Run: headless pygame with SDL's dummy video driver; simulated clock (each Clock.tick advances the game by its frame time, no real sleeping); random seed 0; keys injected as events and as key.get_pressed() state; no mouse input.
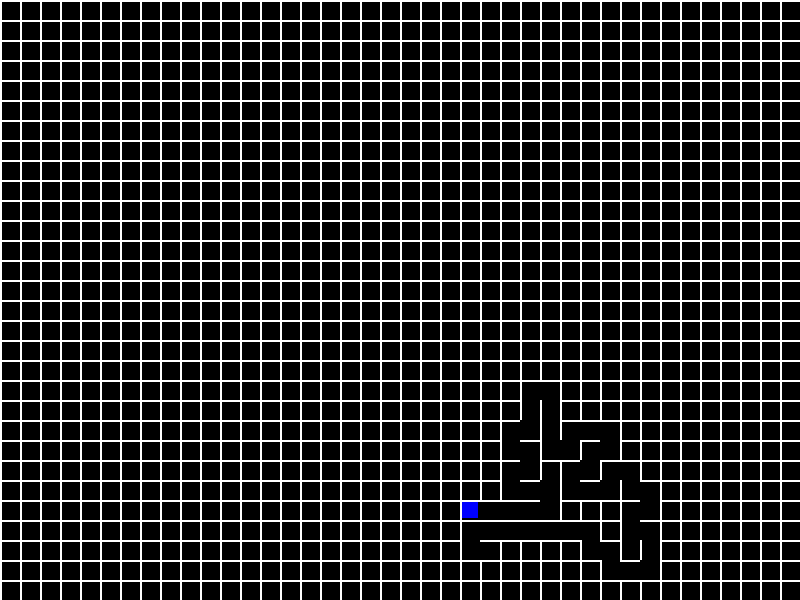
Frame 1 of 4 · flips 1–60 · no input
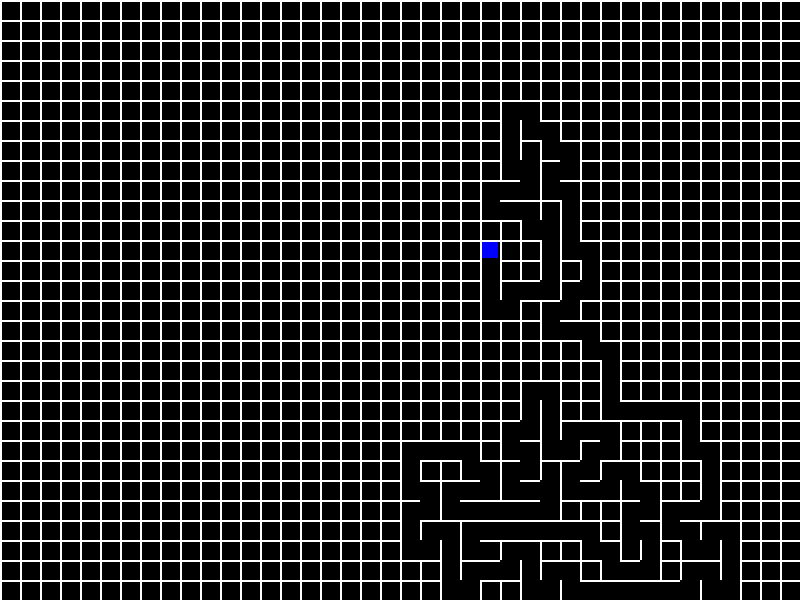
Frame 2 of 4 · flips 61–180 · tapped SPACE, RETURN · held RIGHT (→), D
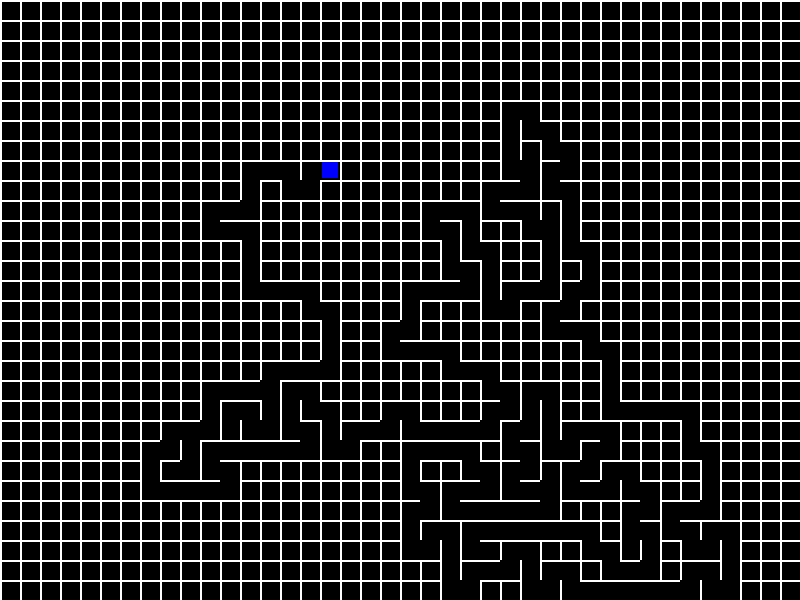
Frame 3 of 4 · flips 181–300 · held DOWN (↓), S
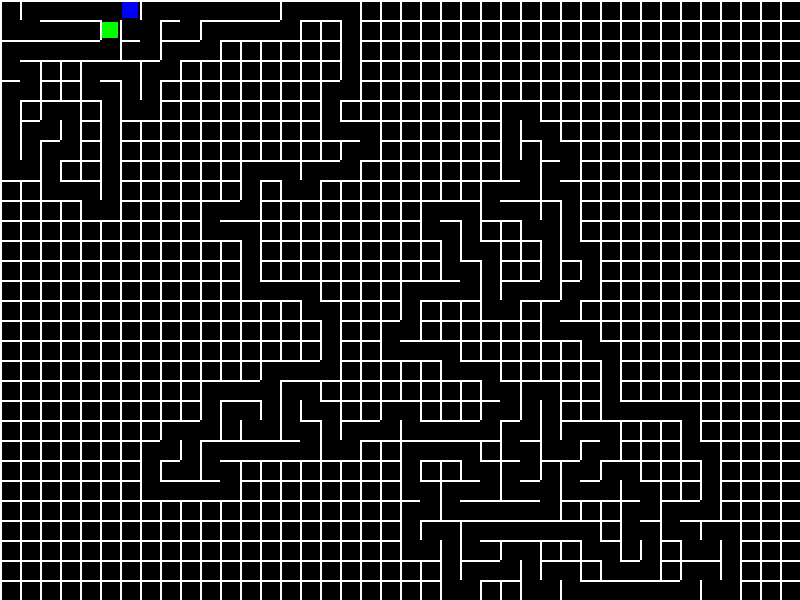
Frame 4 of 4 · flips 301–420 · held LEFT (←), A, UP (↑), W

The pygame program that drew these frames:

import pygame
import random
import sys
import time
pygame.init()
WIDTH, HEIGHT = 800, 600
screen = pygame.display.set_mode((WIDTH, HEIGHT))
pygame.display.set_caption("oooo pretty")
BLACK = (0, 0, 0)
WHITE = (255, 255, 255)
GREEN = (0, 255, 0)
RED = (255, 0, 0)
BLUE = (0, 0, 255)
CELL_SIZE = 20
COLS = WIDTH // CELL_SIZE
ROWS = HEIGHT // CELL_SIZE
DIRECTIONS = [(0, -1), (1, 0), (0, 1), (-1, 0)]  
class Cell:
    def __init__(self, x, y):
        self.x = x
        self.y = y
        self.visited = False
        self.walls = [True, True, True, True]  
    def draw(self):
        x = self.x * CELL_SIZE
        y = self.y * CELL_SIZE
        if self.visited:
            pygame.draw.rect(screen, BLACK, (x, y, CELL_SIZE, CELL_SIZE))
        if self.walls[0]:  
            pygame.draw.line(screen, WHITE, (x, y), (x + CELL_SIZE, y), 2)
        if self.walls[1]:  
            pygame.draw.line(screen, WHITE, (x + CELL_SIZE, y), (x + CELL_SIZE, y + CELL_SIZE), 2)
        if self.walls[2]:  
            pygame.draw.line(screen, WHITE, (x, y + CELL_SIZE), (x + CELL_SIZE, y + CELL_SIZE), 2)
        if self.walls[3]:  
            pygame.draw.line(screen, WHITE, (x, y), (x, y + CELL_SIZE), 2)
    def get_neighbors(self, grid):
        neighbors = []
        for i, (dx, dy) in enumerate(DIRECTIONS):
            nx, ny = self.x + dx, self.y + dy
            if 0 <= nx < COLS and 0 <= ny < ROWS:
                if not grid[ny][nx].visited:
                    neighbors.append((grid[ny][nx], i))
        return neighbors
    def remove_wall(self, other, direction):
        self.walls[direction] = False
        other.walls[(direction + 2) % 4] = False
def generate_maze():
    grid = [[Cell(x, y) for x in range(COLS)] for y in range(ROWS)]
    current = grid[random.randint(0, ROWS-1)][random.randint(0, COLS-1)]
    current.visited = True
    stack = [current]
    clock = pygame.time.Clock()
    running = True
    while running:
        for event in pygame.event.get():
            if event.type == pygame.QUIT:
                running = False
            elif event.type == pygame.KEYDOWN:
                if event.key == pygame.K_ESCAPE:
                    running = False
        screen.fill(BLACK)
        for row in grid:
            for cell in row:
                cell.draw()
        x = current.x * CELL_SIZE
        y = current.y * CELL_SIZE
        pygame.draw.rect(screen, BLUE, (x + 2, y + 2, CELL_SIZE - 4, CELL_SIZE - 4))
        if stack:
            neighbors = current.get_neighbors(grid)
            if neighbors:
                next_cell, direction = random.choice(neighbors)
                current.remove_wall(next_cell, direction)
                next_cell.visited = True
                stack.append(next_cell)
                current = next_cell
            else:
                current = stack.pop()
                if stack:
                    x = current.x * CELL_SIZE
                    y = current.y * CELL_SIZE
                    pygame.draw.rect(screen, GREEN, (x + 2, y + 2, CELL_SIZE - 4, CELL_SIZE - 4))
        else:
            pygame.display.flip()
            time.sleep(2)  
            grid = [[Cell(x, y) for x in range(COLS)] for y in range(ROWS)]
            current = grid[random.randint(0, ROWS-1)][random.randint(0, COLS-1)]
            current.visited = True
            stack = [current]
        pygame.display.flip()
        clock.tick(30)  
    pygame.quit()
    sys.exit()
if __name__ == "__main__":
    generate_maze()
